The GitHub repository 2026-1-NCC5/Projeto10 contains a labelled image folder "images" with 6 categories: acucar, arroz, cafe, feijao, macarrao, outros. Examples follow, each with its label.

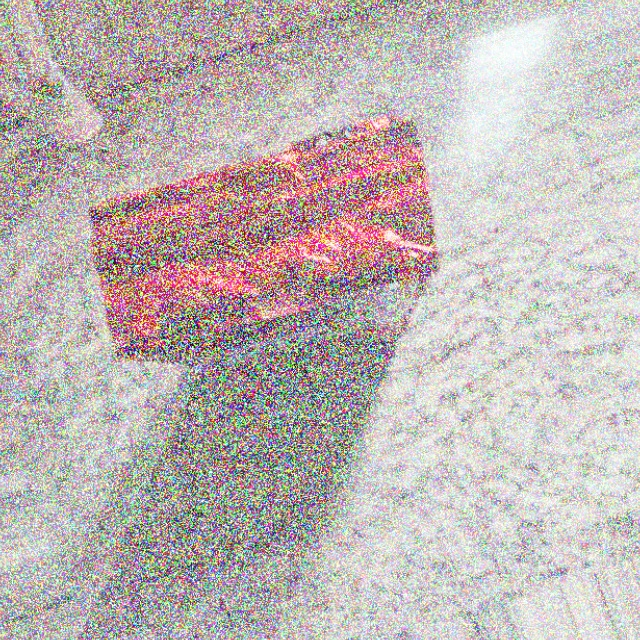
Label: outros

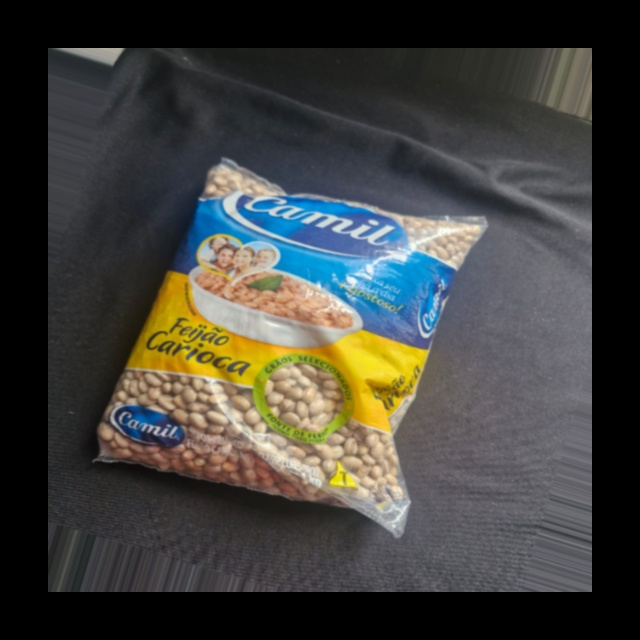
Label: feijao

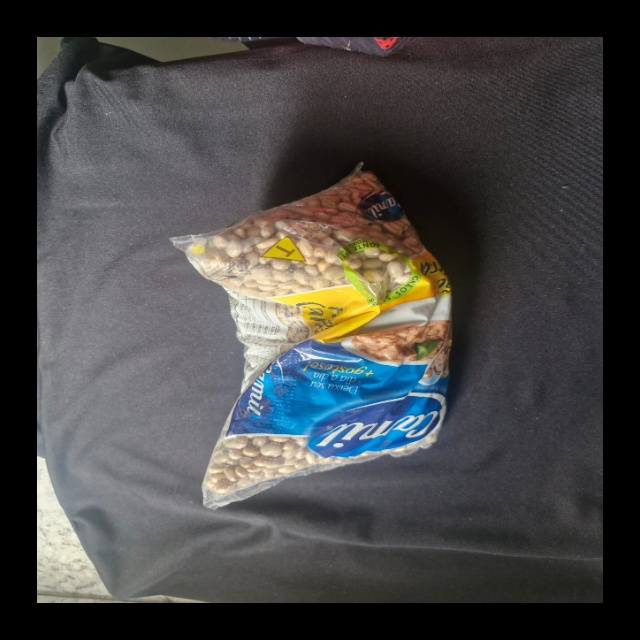
Label: feijao

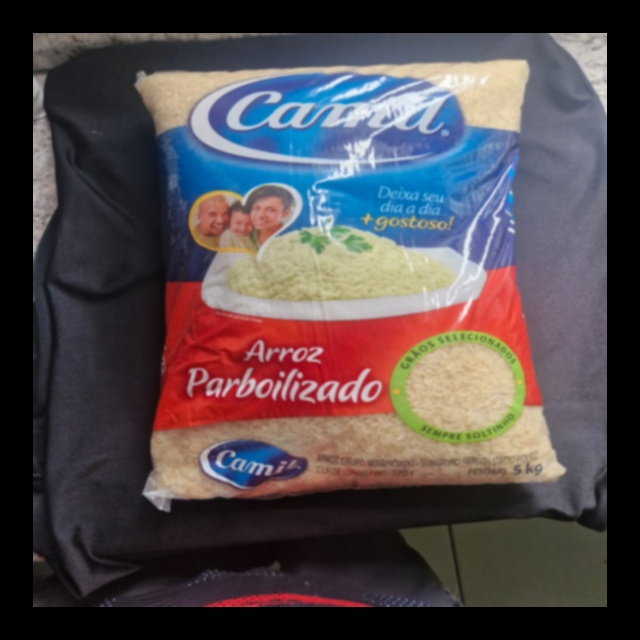
Label: arroz

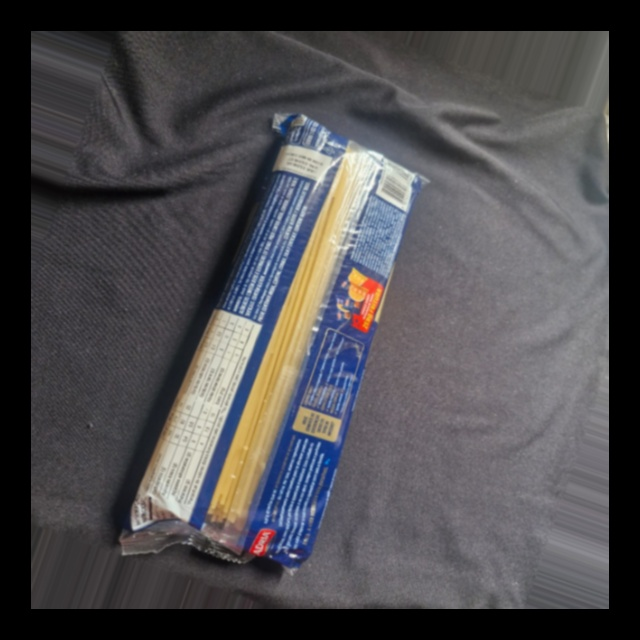
Label: outros

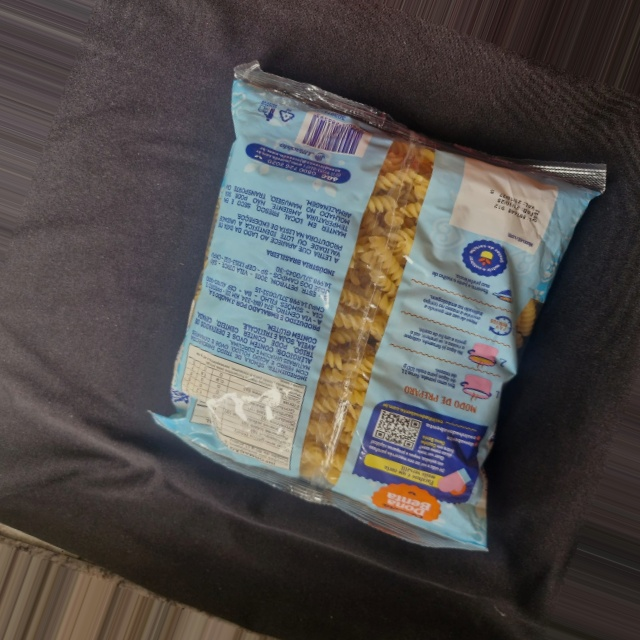
Label: outros
